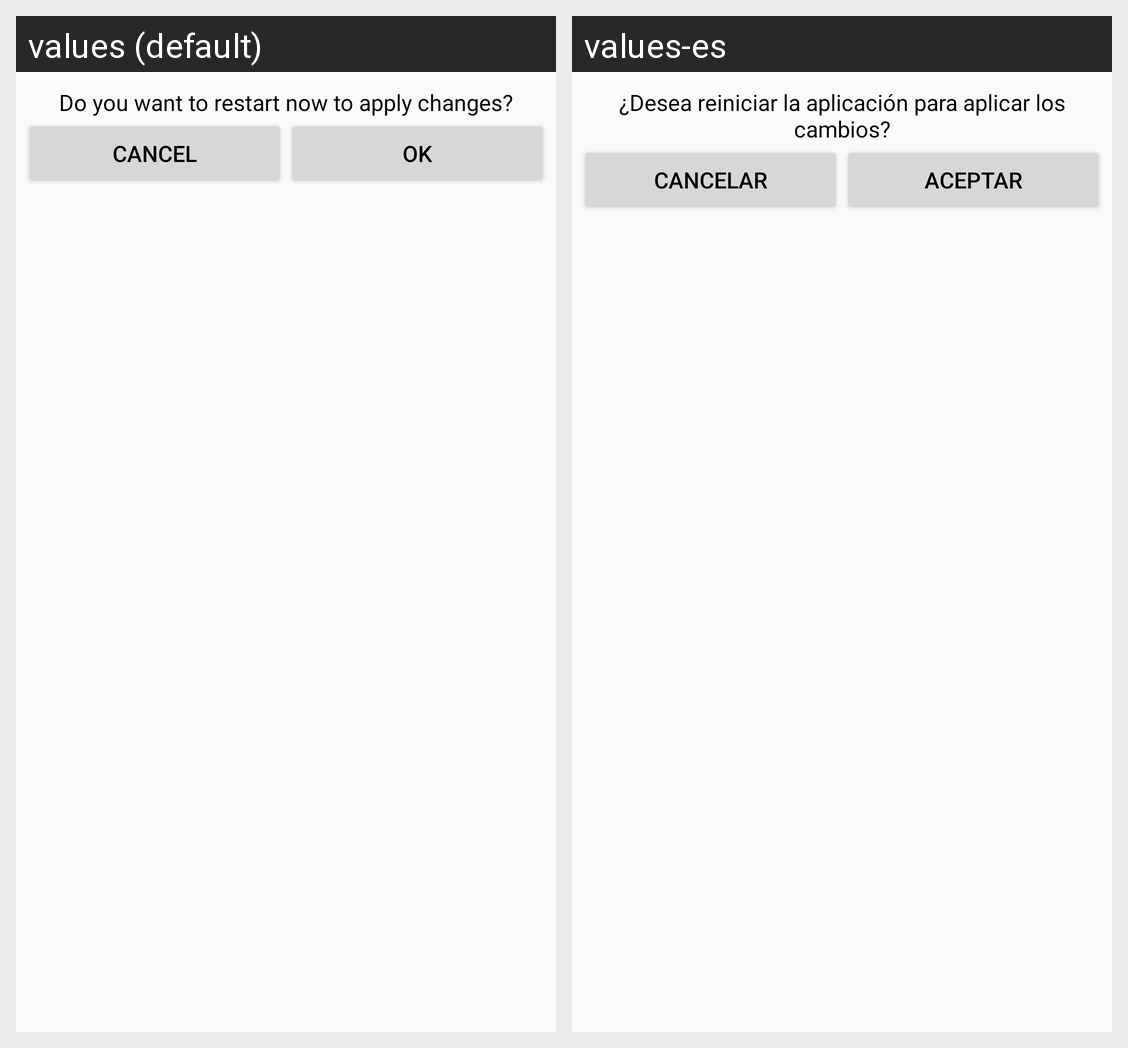

Translations of the strings shown on this Android screen, per locale in the grid:
Android screen res/layout/layout_dialog_restart.xml rendered under 2 locales, left to right: values (default), values-es. Device: Nexus 5 (rendered at 1080×1920; each locale shown at half size, 540×960, under a caption strip naming it); theme Default.
Strings drawn on this screen, with the default value and each locale's value (text and hints the layout hard-codes, and strings that could not be matched under every locale, appear in the picture but are not listed):

restart
  values: Do you want to restart now to apply changes?
  values-es: ¿Desea reiniciar la aplicación para aplicar los cambios?

cancel
  values: Cancel
  values-es: Cancelar

ok
  values: OK
  values-es: ACEPTAR
